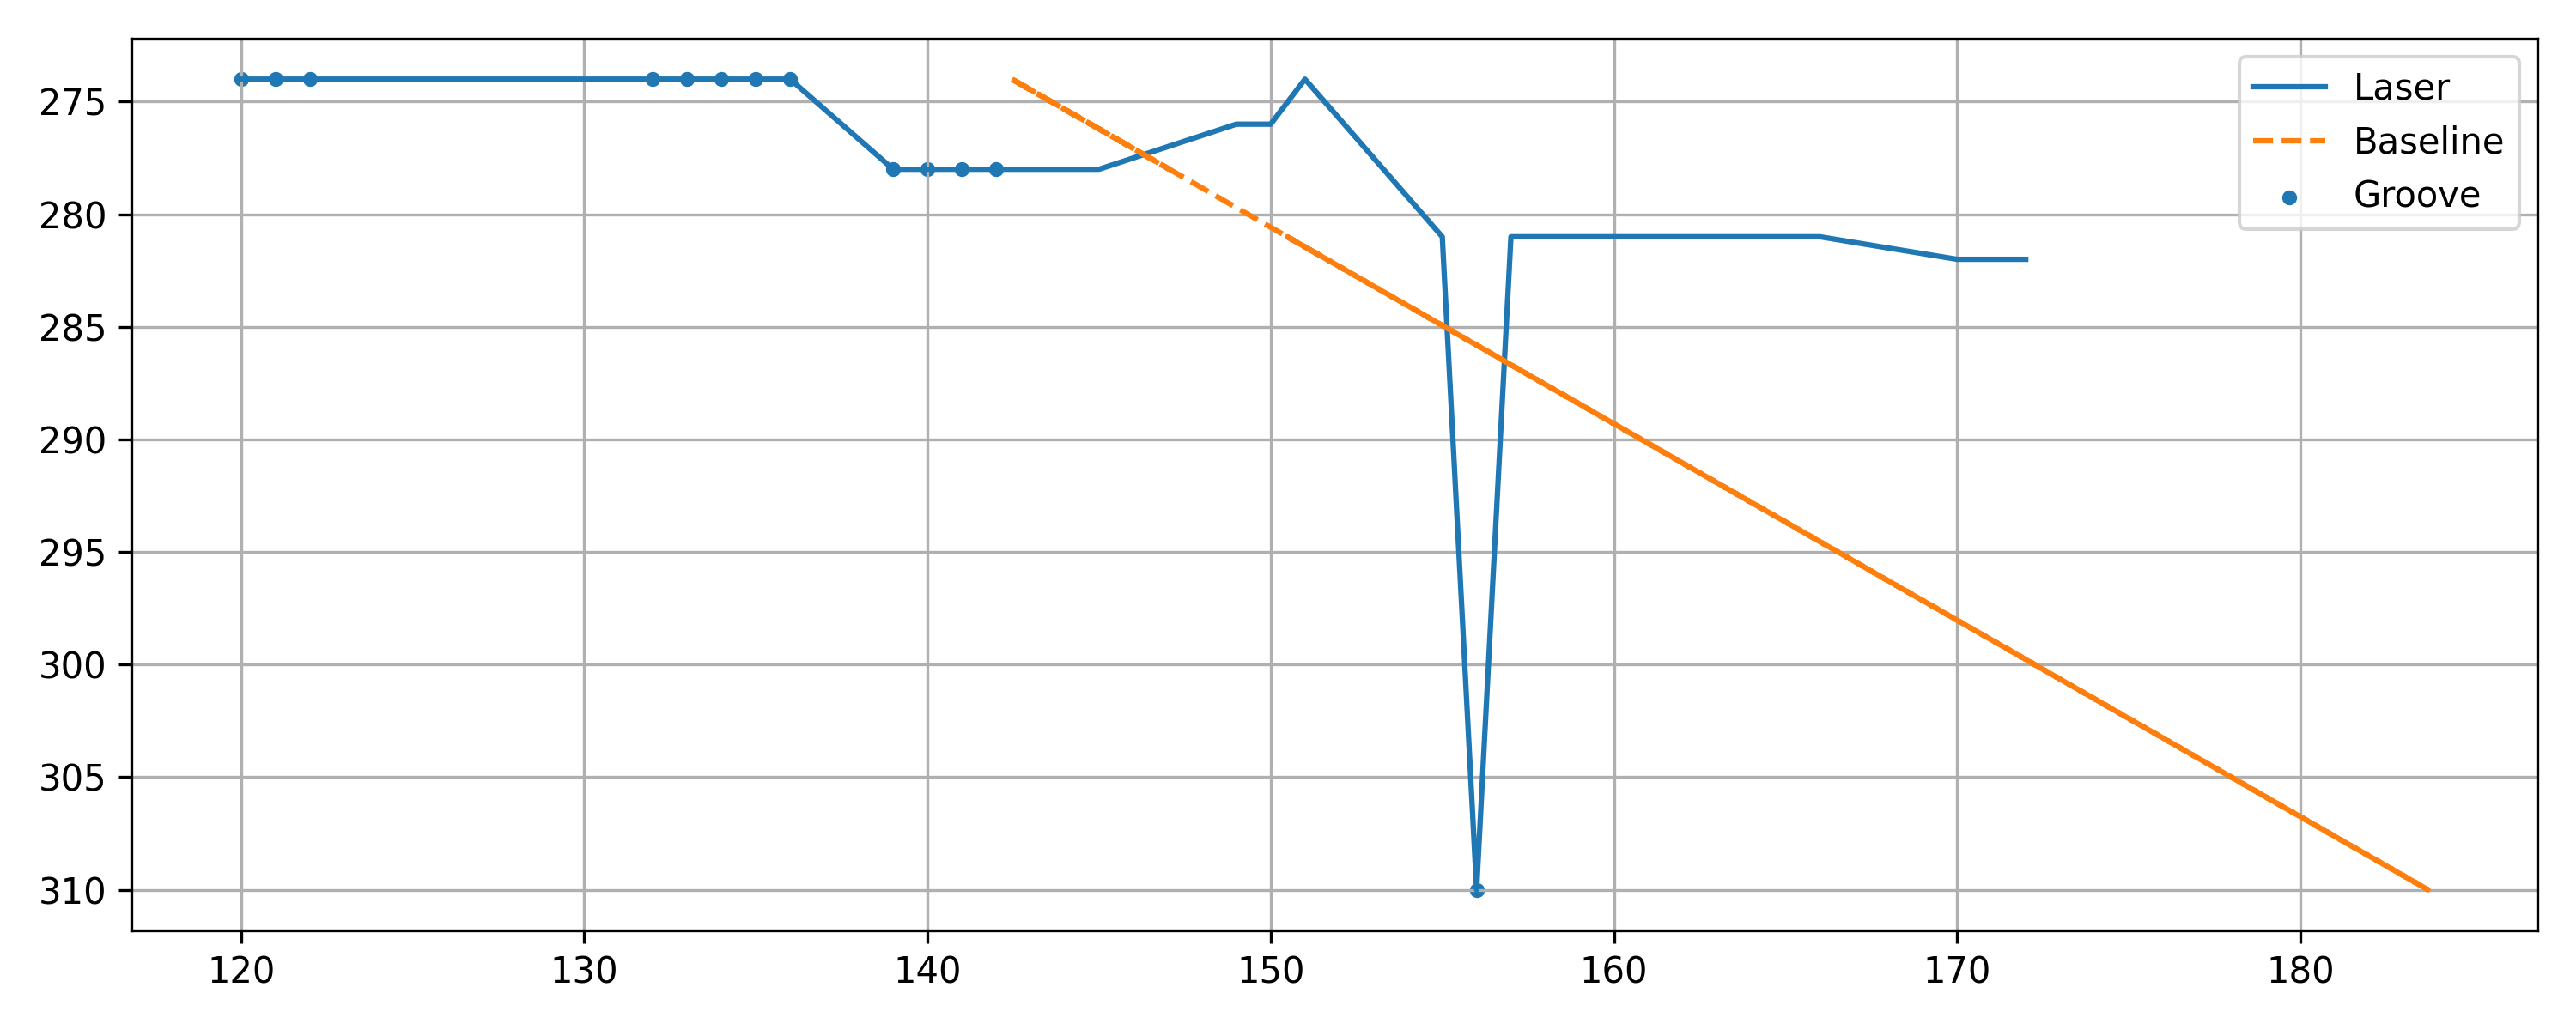

Values plotted in this chart, from the file beside it:
x, y, baseline, depth, groove
120, 274, 142.5, 22.46, 1
121, 274, 142.5, 21.46, 1
122, 274, 142.5, 20.46, 1
132, 274, 142.5, 10.46, 1
133, 274, 142.5, 9.464, 1
134, 274, 142.5, 8.464, 1
135, 274, 142.5, 7.464, 1
136, 274, 142.5, 6.464, 1
139, 278, 147, 8.048, 1
140, 278, 147, 7.048, 1
141, 278, 147, 6.048, 1
142, 278, 147, 5.048, 1
143, 278, 147, 4.048, 0
144, 278, 147, 3.048, 0
145, 278, 147, 2.048, 0
149, 276, 144.8, -4.244, 0
150, 276, 144.8, -5.244, 0
151, 274, 142.5, -8.536, 0
155, 281, 150.5, -4.514, 0
156, 310, 183.7, 27.72, 1
157, 281, 150.5, -6.514, 0
158, 281, 150.5, -7.514, 0
160, 281, 150.5, -9.514, 0
161, 281, 150.5, -10.51, 0
162, 281, 150.5, -11.51, 0
164, 281, 150.5, -13.51, 0
165, 281, 150.5, -14.51, 0
166, 281, 150.5, -15.51, 0
170, 282, 151.6, -18.37, 0
171, 282, 151.6, -19.37, 0
172, 282, 151.6, -20.37, 0
